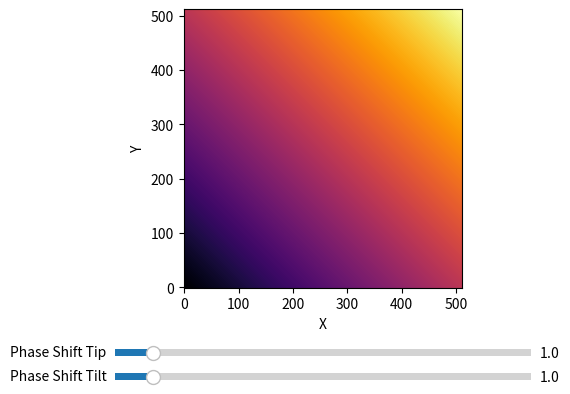

Generate this figure with matplotlib:
import numpy as np
import matplotlib.pyplot as plt
from matplotlib.widgets import Slider

def tilttip(res, phaseshifttip, phaseshifttilt):
    x = np.arange(1, res + 1, 1)
    y = np.arange(1, res + 1, 1)
    X, Y = np.meshgrid(x, y)
    Z = X * phaseshifttip / res + Y * phaseshifttilt / res
    return X, Y, Z

# Initial parameter values
res = 512
phaseshifttip_init = 1.0
phaseshifttilt_init = 1.0

# Create initial plot
fig, ax = plt.subplots()
plt.subplots_adjust(left=0.25, bottom=0.3)
ax.set_xlabel('X')
ax.set_ylabel('Y')

X, Y, Z = tilttip(res, phaseshifttip_init, phaseshifttilt_init)
cax = ax.imshow(Z, cmap='inferno', origin='lower')

# Create sliders
phaseshifttip_slider_ax = plt.axes([0.25, 0.15, 0.65, 0.03])
phaseshifttilt_slider_ax = plt.axes([0.25, 0.10, 0.65, 0.03])

phaseshifttip_slider = Slider(phaseshifttip_slider_ax, 'Phase Shift Tip', 0.1, 10.0, valinit=phaseshifttip_init, valstep=0.1)
phaseshifttilt_slider = Slider(phaseshifttilt_slider_ax, 'Phase Shift Tilt', 0.1, 10.0, valinit=phaseshifttilt_init, valstep=0.1)

# Update plot when slider values change
def update(val):
    phaseshifttip = phaseshifttip_slider.val
    phaseshifttilt = phaseshifttilt_slider.val
    X, Y, Z = tilttip(res, phaseshifttip, phaseshifttilt)
    cax.set_array(Z)
    fig.canvas.draw_idle()

phaseshifttip_slider.on_changed(update)
phaseshifttilt_slider.on_changed(update)

plt.show()
